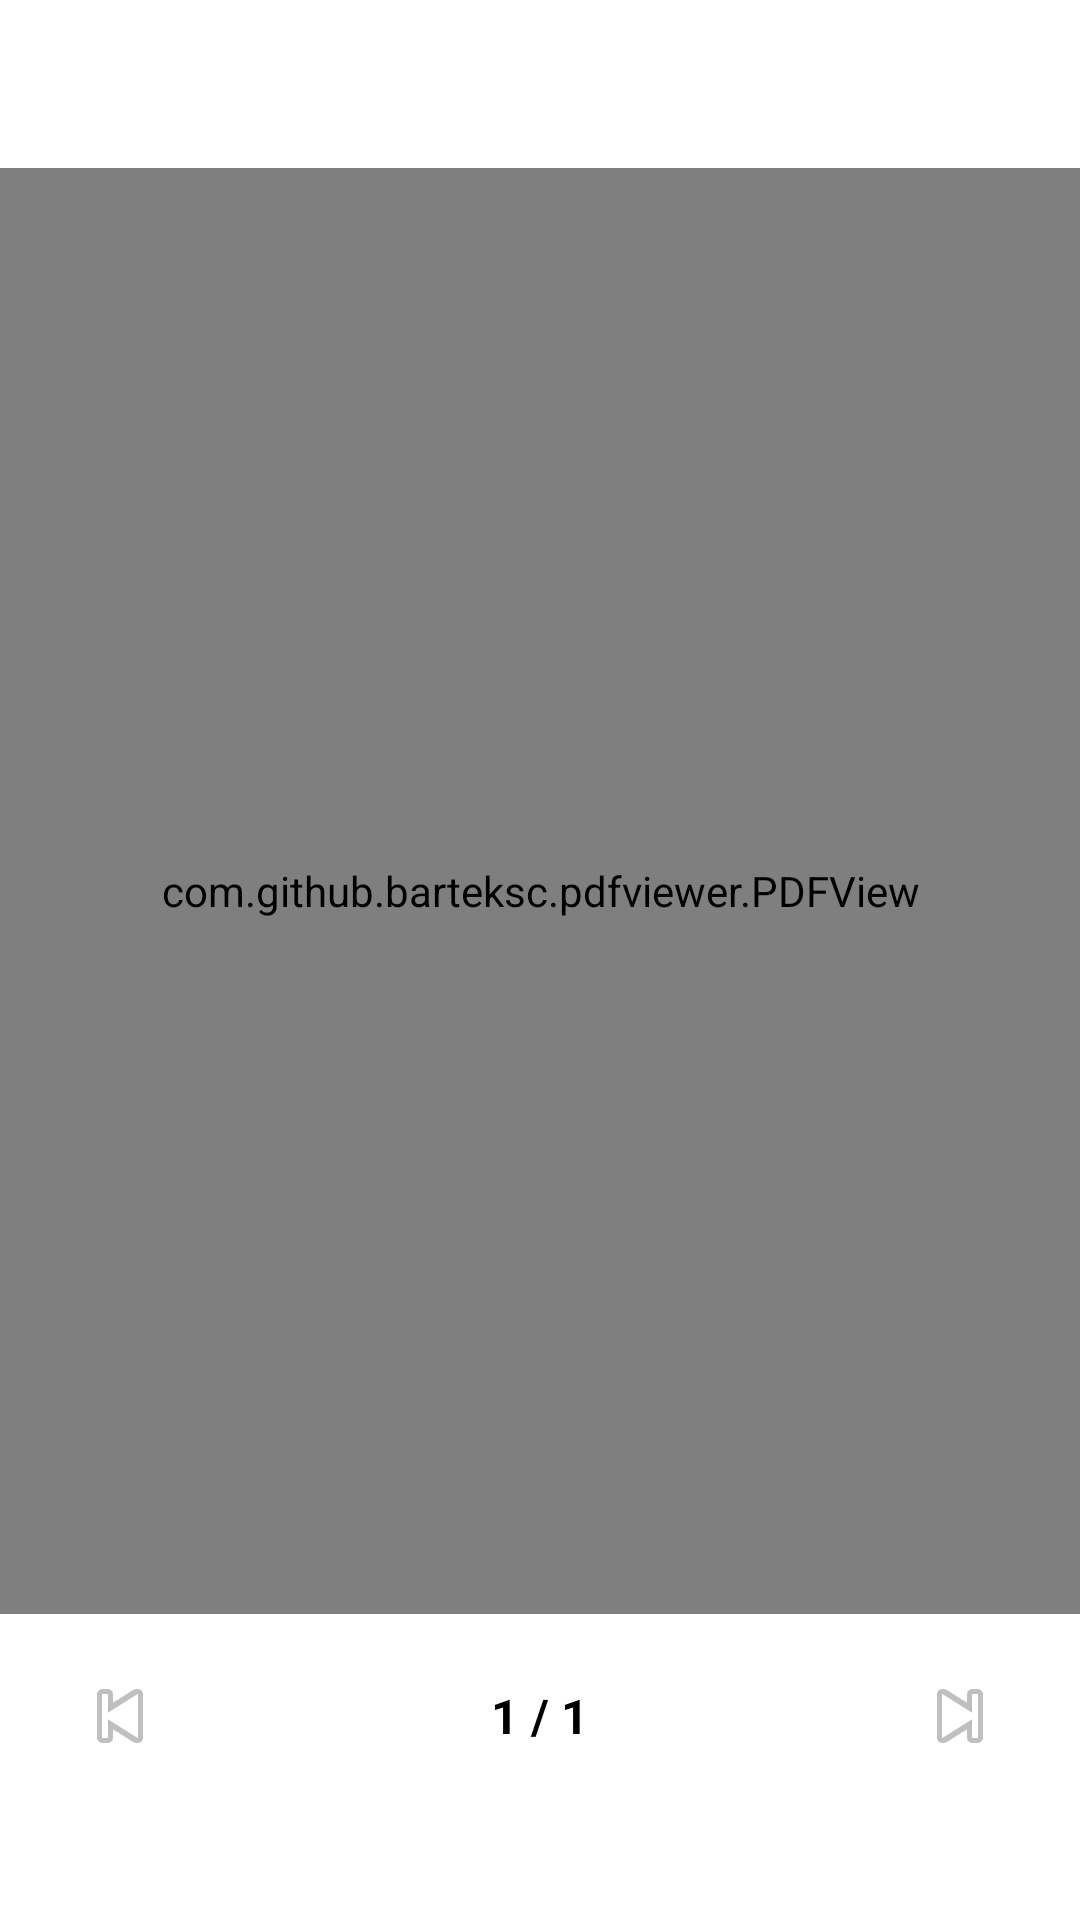

Produce the Android XML layout that renders to this screen, including the resource entries it uses.
<!-- AndroidManifest.xml: application theme Theme.SmartStockLoyalty -->
<!-- res/layout/activity_pdf_viewer.xml -->
<?xml version="1.0" encoding="utf-8"?>
<LinearLayout xmlns:android="http://schemas.android.com/apk/res/android"
    android:layout_width="match_parent"
    android:layout_height="match_parent"
    android:orientation="vertical"
    android:background="@android:color/white">

    <com.google.android.material.appbar.MaterialToolbar
        android:id="@+id/toolbar"
        android:layout_width="match_parent"
        android:layout_height="wrap_content"
        android:minHeight="?attr/actionBarSize"
        android:paddingTop="6dp" />

    <FrameLayout
        android:layout_width="match_parent"
        android:layout_height="0dp"
        android:layout_weight="1">

        <com.github.barteksc.pdfviewer.PDFView
            android:id="@+id/pdfView"
            android:layout_width="match_parent"
            android:layout_height="match_parent" />

        <ProgressBar
            android:id="@+id/progressBar"
            android:layout_width="wrap_content"
            android:layout_height="wrap_content"
            android:layout_gravity="center"
            android:visibility="gone" />

    </FrameLayout>

    <LinearLayout
        android:id="@+id/bottomBar"
        android:layout_width="match_parent"
        android:layout_height="wrap_content"
        android:orientation="horizontal"
        android:gravity="center_vertical"
        android:paddingStart="16dp"
        android:paddingTop="10dp"
        android:paddingEnd="16dp"
        android:paddingBottom="36dp"
        android:layout_marginBottom="8dp"
        android:background="@android:color/white">

        <ImageButton
            android:id="@+id/btnPrev"
            android:layout_width="48dp"
            android:layout_height="48dp"
            android:background="?attr/selectableItemBackgroundBorderless"
            android:contentDescription="Prethodna strana"
            android:src="@android:drawable/ic_media_previous" />

        <TextView
            android:id="@+id/tvPageIndicator"
            android:layout_width="0dp"
            android:layout_height="wrap_content"
            android:layout_weight="1"
            android:gravity="center"
            android:text="1 / 1"
            android:textColor="@android:color/black"
            android:textSize="16sp"
            android:textStyle="bold" />

        <ImageButton
            android:id="@+id/btnNext"
            android:layout_width="48dp"
            android:layout_height="48dp"
            android:background="?attr/selectableItemBackgroundBorderless"
            android:contentDescription="Sledeća strana"
            android:src="@android:drawable/ic_media_next" />

    </LinearLayout>

</LinearLayout>
<!-- resources referenced by this layout -->
<resources>
  <style name="Theme.SmartStockLoyalty" parent="Theme.MaterialComponents.Light.NoActionBar">
          
          <item name="colorPrimary">@color/brand_blue</item>
          <item name="colorPrimaryVariant">@color/brand_blue</item>
          <item name="colorOnPrimary">@android:color/white</item>
  
          <item name="colorSecondary">@color/brand_blue</item>
          <item name="colorSecondaryVariant">@color/brand_blue</item>
          <item name="colorOnSecondary">@android:color/white</item>
  
          
          <item name="android:windowBackground">@android:color/white</item>
  
          
          
      </style>
  <color name="brand_blue">#0A2E63</color>
</resources>
